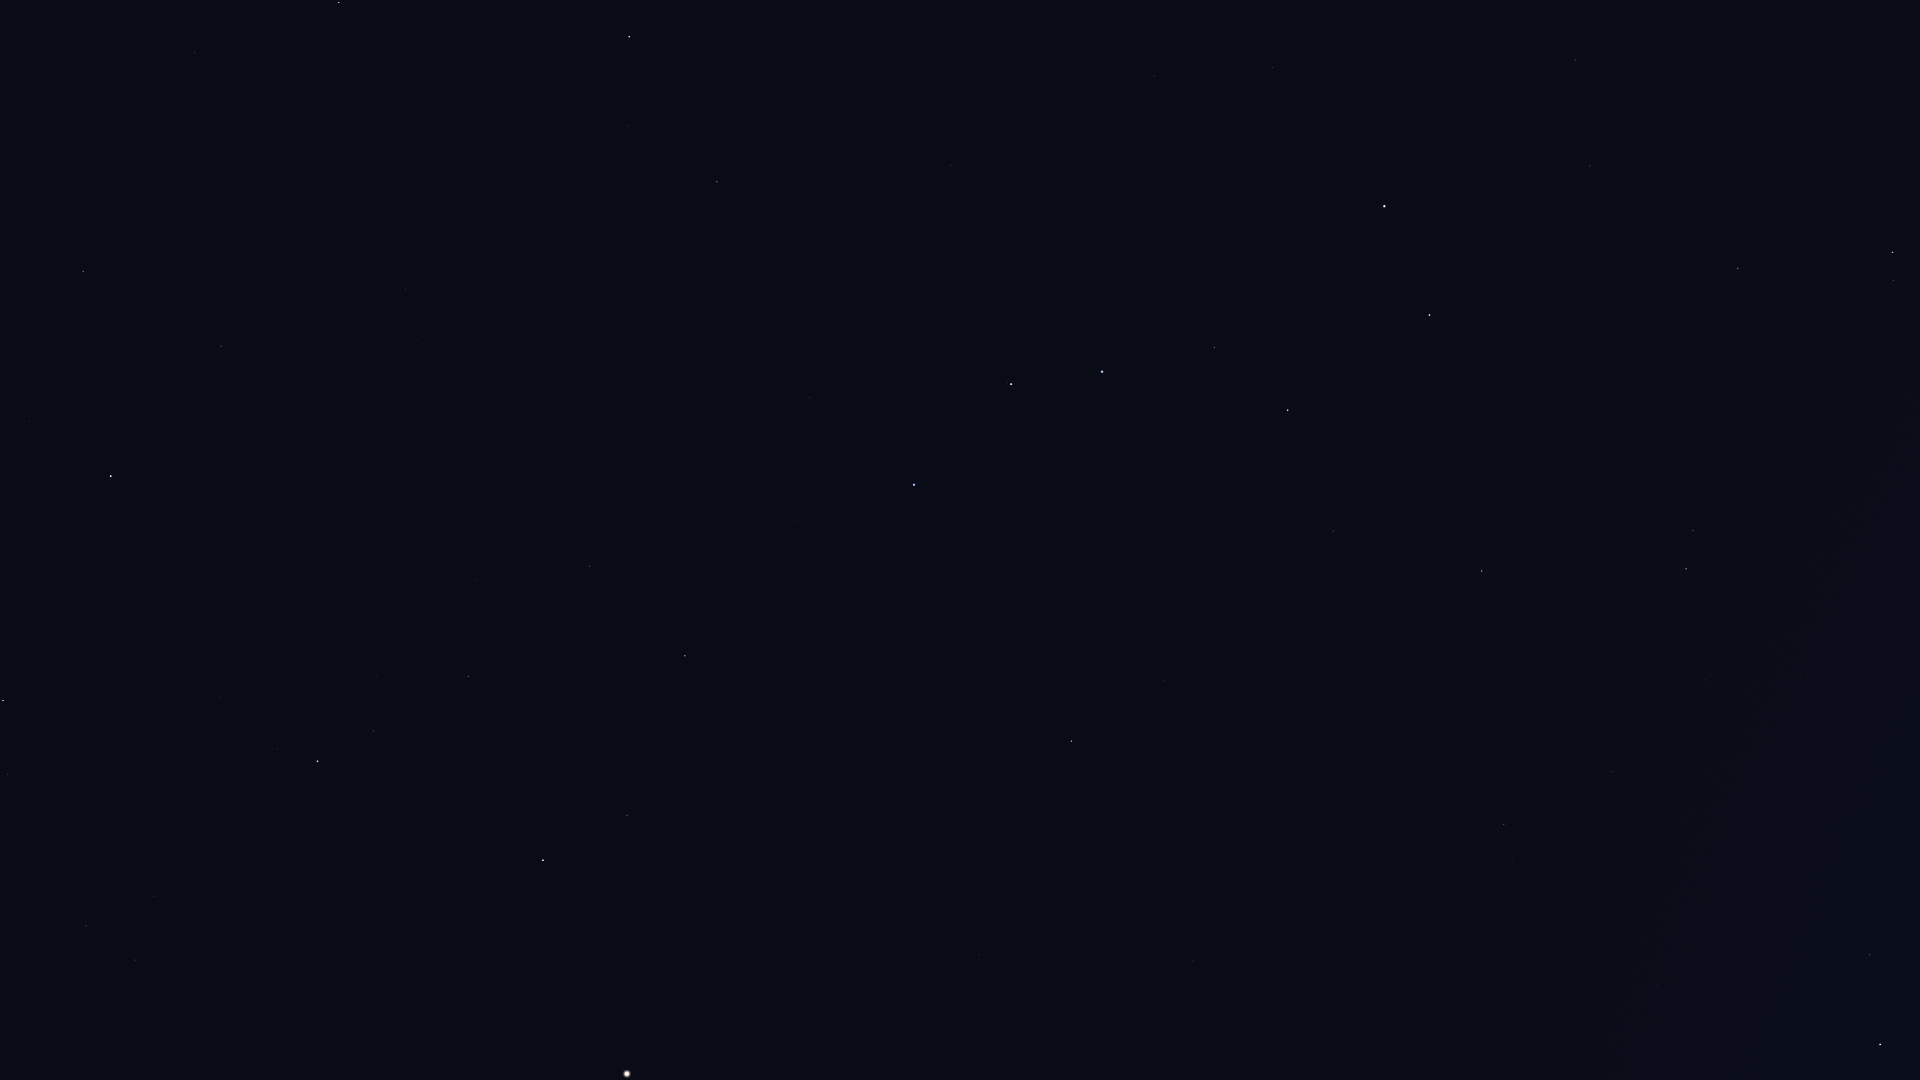

The table this chart was drawn from, first rows:
Star_ID, Name, X, Y
44127, Talitha, 1893, 252
44471, Alkaphrah, 1894, 280
46471, Intercrus, 1836, 374
49593, HIP 49593, 1808, 673
50335, Adhafera, 1870, 955
50372, Tania Borealis, 1693, 530
50583, Algieba, 1880, 1044
50801, Tania Australis, 1686, 569
51233, HIP 51233, 1706, 680
53229, Praecipua, 1612, 772
53721, Chalawan, 1547, 646
53910, Merak, 1430, 315
54061, Dubhe, 1384, 206
54539, HIP 54539, 1482, 571
55219, Alula Borealis, 1504, 824
56211, Giausar, 1273, 67
57399, Taiyangshou, 1333, 531
57820, Aniara, 1282, 326
58001, Phecda, 1288, 410
59774, Megrez, 1215, 347
61281, HIP 61281, 1154, 76
61317, Chara, 1164, 681
62223, La Superba, 1122, 594
62423, Tianyi, 1127, 142
62956, Alioth, 1102, 372
63076, Taiyi, 1108, 170
63125, Cor Caroli, 1072, 741
64394, HIP 64394, 979, 955
65378, Mizar, 1011, 384
65477, Alcor, 1008, 382
66192, Liesma, 976, 404
67301, Alkaid, 914, 485
68756, Thuban, 951, 165
69673, Arcturus, 627, 1074
69732, Xuange, 798, 522
71053, HIP 71053, 627, 815
71075, Seginus, 685, 656
72105, Izar, 543, 860
72487, Merga, 686, 477
72845, Arcalís, 430, 1028
73555, Nekkar, 590, 566
74961, Nikawiy, 542, 509
75411, Alkalurops, 476, 580
75458, Edasich, 717, 182
75695, Nusakan, 373, 731
76127, HIP 76127, 377, 675
76267, Alphecca, 318, 761
76952, HIP 76952, 278, 749
77450, Gudja, 154, 897
77512, HIP 77512, 245, 735
77760, HIP 77760, 436, 423
78159, HIP 78159, 220, 698
78493, HIP 78493, 242, 630
78527, HIP 78527, 629, 126
79043, Marsic, 46, 862
79219, Kamuy, 165, 664
79992, HIP 79992, 406, 289
80076, Hunor, 326, 376
80331, Athebyne, 629, 37
80816, Kornephoros, 3, 701
... 10 more rows
